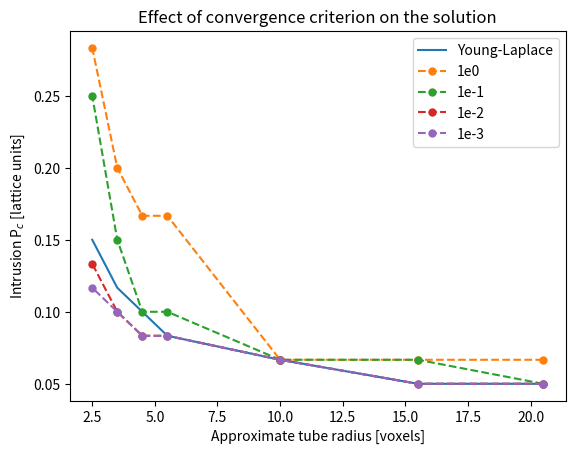

This chart was generated by the following Python code:
import numpy as np
import matplotlib.pyplot as plt

pc = []
r  = []

dRho = 0.05
dPc  = dRho/3


for pc_inc in range(1,21):
    
    if pc == []:     
        pc.append(dPc)
    else:
        pc.append(pc[-1]+dPc)
    
    r.append( 0.825/(pc[-1]*3) )


tube_radii = [20.5,15.5,10,5.5,4.5,3.5,2.5]
    
conv_inc = {}
conv_inc['1e0']  = [3,3,3,9,9,11,16]
conv_inc['1e-1'] = [2,3,3,5,5,8,14]
conv_inc['1e-2'] = [2,2,3,4,4,5,7]
conv_inc['1e-3'] = [2,2,3,4,4,5,6]

conv_inc['Y-L'] = [2,2,3,4,5,6,8]

plt.plot([tube_radii[i] for i in range(len(conv_inc['1e0']))],
            [pc[i] for i in conv_inc['Y-L']])
plt.plot([tube_radii[i] for i in range(len(conv_inc['1e0']))],
            [pc[i] for i in conv_inc['1e0']],'.--', markersize=10)
plt.plot([tube_radii[i] for i in range(len(conv_inc['1e0']))],
            [pc[i] for i in conv_inc['1e-1']],'.--', markersize=10)
plt.plot([tube_radii[i] for i in range(len(conv_inc['1e0']))],
            [pc[i] for i in conv_inc['1e-2']],'.--', markersize=10)
plt.plot([tube_radii[i] for i in range(len(conv_inc['1e0']))],
            [pc[i] for i in conv_inc['1e-3']],'.--', markersize=10)

plt.legend(['Young-Laplace','1e0','1e-1','1e-2','1e-3'])

plt.xlabel('Approximate tube radius [voxels]')
plt.ylabel('Intrusion P$_c$ [lattice units]')
plt.title('Effect of convergence criterion on the solution')